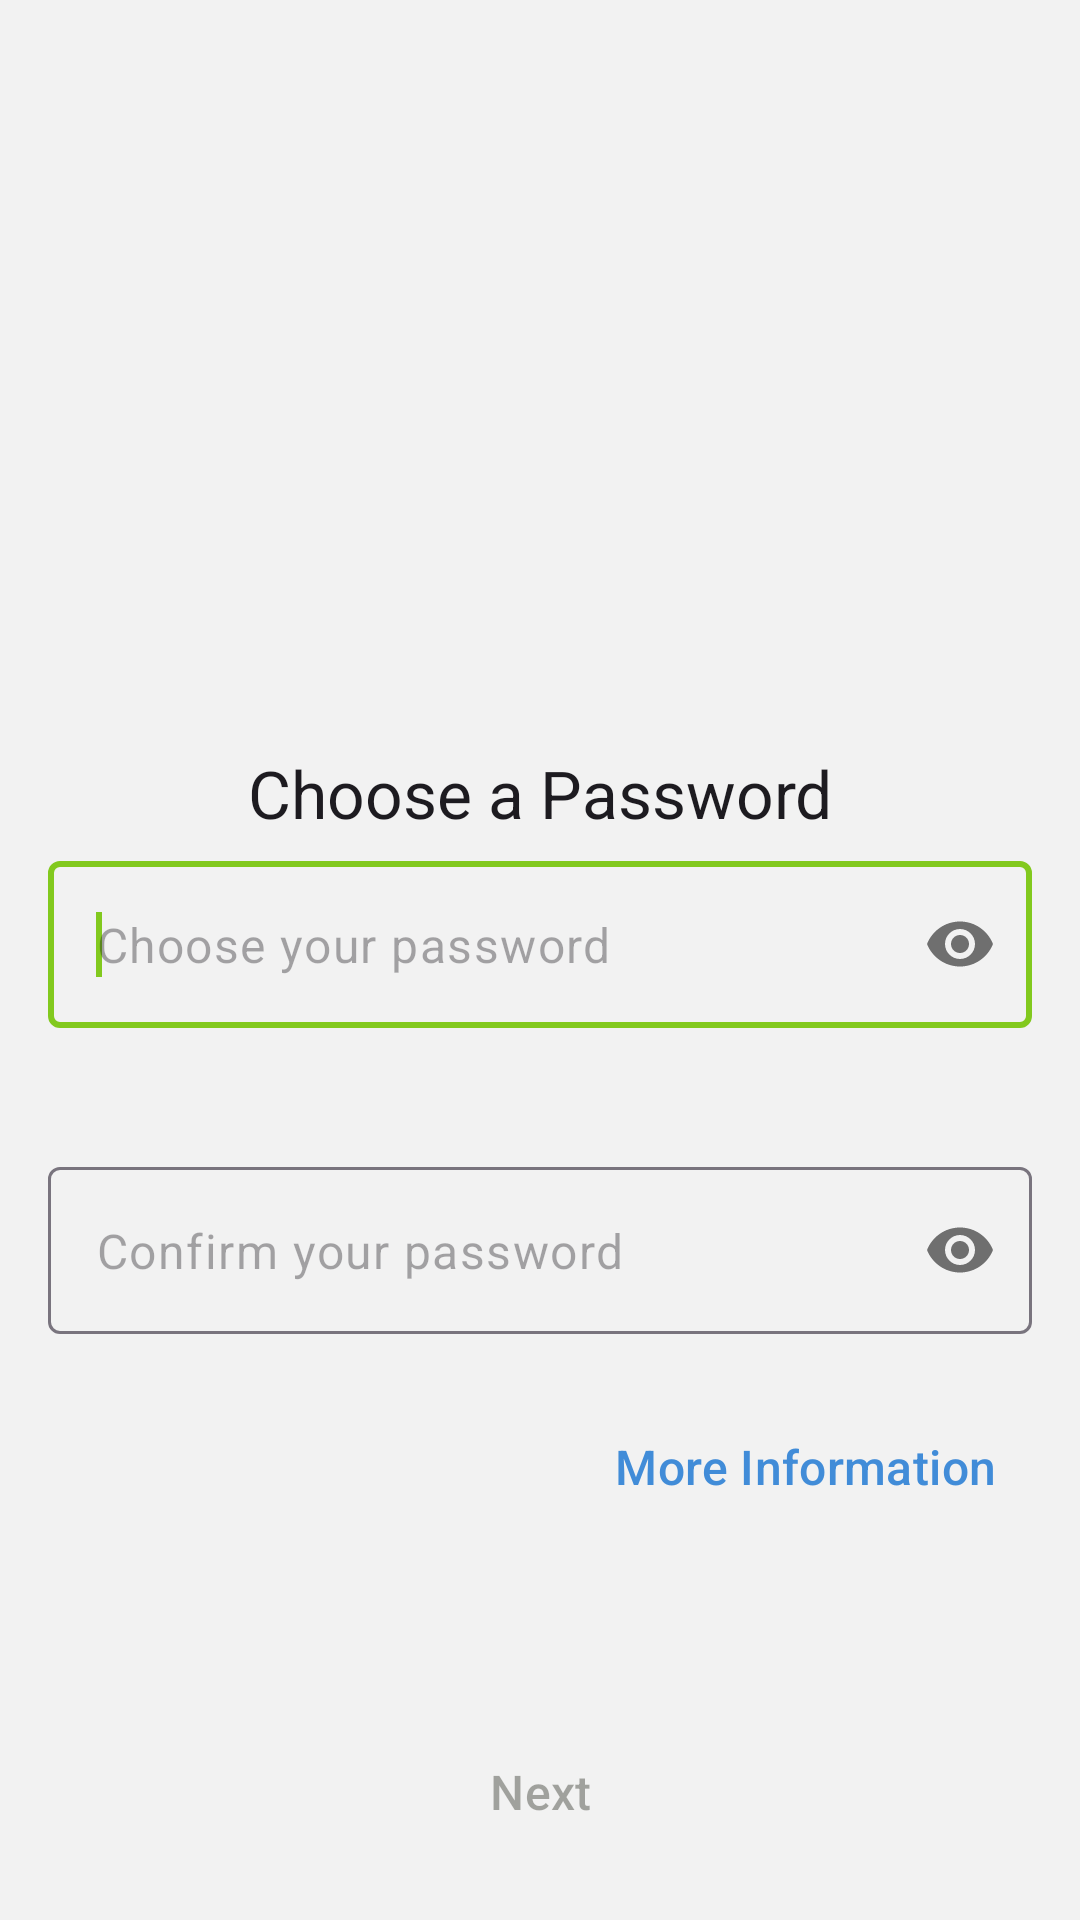

This screen was rendered from an Android layout file. Write that file and the resources it references.
<!-- AndroidManifest.xml: application theme NodexTheme -->
<!-- res/layout/fragment_setup_password.xml -->
<?xml version="1.0" encoding="utf-8"?>
<ScrollView xmlns:android="http://schemas.android.com/apk/res/android"
	xmlns:app="http://schemas.android.com/apk/res-auto"
	xmlns:tools="http://schemas.android.com/tools"
	android:layout_width="match_parent"
	android:layout_height="match_parent"
	android:fillViewport="true">

	<androidx.constraintlayout.widget.ConstraintLayout
		android:layout_width="match_parent"
		android:layout_height="wrap_content"
		android:paddingStart="@dimen/margin_activity_horizontal"
		android:paddingLeft="@dimen/margin_activity_horizontal"
		android:paddingTop="@dimen/margin_activity_vertical"
		android:paddingEnd="@dimen/margin_activity_horizontal"
		android:paddingRight="@dimen/margin_activity_horizontal"
		android:paddingBottom="@dimen/margin_activity_vertical">

		<ImageView
			android:id="@+id/logo"
			android:layout_width="0dp"
			android:layout_height="@dimen/hero_square"
			android:layout_margin="16dp"
			android:importantForAccessibility="no"
			android:src="@drawable/splash_screen"
			app:layout_constraintBottom_toTopOf="@+id/intro"
			app:layout_constraintEnd_toEndOf="parent"
			app:layout_constraintHeight_default="percent"
			app:layout_constraintStart_toStartOf="parent"
			app:layout_constraintTop_toTopOf="parent"
			app:layout_constraintVertical_chainStyle="packed" />

		<TextView
			android:id="@+id/intro"
			style="@style/TextAppearance.AppCompat.Large"
			android:layout_width="0dp"
			android:layout_height="wrap_content"
			android:layout_marginTop="16dp"
			android:gravity="center"
			android:text="@string/setup_password_intro"
			app:layout_constraintBottom_toTopOf="@+id/password_entry_wrapper"
			app:layout_constraintEnd_toEndOf="parent"
			app:layout_constraintStart_toStartOf="parent"
			app:layout_constraintTop_toBottomOf="@+id/logo" />

		<com.google.android.material.textfield.TextInputLayout
			android:id="@+id/password_entry_wrapper"
			android:layout_width="match_parent"
			android:layout_height="wrap_content"
			android:layout_marginTop="8dp"
			app:errorEnabled="true"
			app:hintEnabled="false"
			app:layout_constraintBottom_toTopOf="@+id/strength_meter"
			app:layout_constraintLeft_toLeftOf="parent"
			app:layout_constraintRight_toRightOf="parent"
			app:layout_constraintTop_toBottomOf="@+id/intro"
			app:passwordToggleEnabled="true">

			<com.google.android.material.textfield.TextInputEditText
				android:id="@+id/password_entry"
				android:layout_width="match_parent"
				android:layout_height="wrap_content"
				android:hint="@string/choose_password"
				android:imeOptions="flagNoPersonalizedLearning|actionNext"
				android:inputType="textPassword"
				android:maxLines="1">

				<requestFocus />

			</com.google.android.material.textfield.TextInputEditText>

		</com.google.android.material.textfield.TextInputLayout>

		<org.nodex.android.login.StrengthMeter
			android:id="@+id/strength_meter"
			android:layout_width="match_parent"
			android:layout_height="10dp"
			android:layout_marginTop="8dp"
			android:visibility="invisible"
			app:layout_constraintBottom_toTopOf="@+id/password_confirm_wrapper"
			app:layout_constraintLeft_toLeftOf="parent"
			app:layout_constraintRight_toRightOf="parent"
			app:layout_constraintTop_toBottomOf="@+id/password_entry_wrapper"
			tools:visibility="visible" />

		<com.google.android.material.textfield.TextInputLayout
			android:id="@+id/password_confirm_wrapper"
			android:layout_width="match_parent"
			android:layout_height="wrap_content"
			android:layout_marginTop="8dp"
			app:errorEnabled="true"
			app:hintEnabled="false"
			app:layout_constraintBottom_toTopOf="@+id/info_button"
			app:layout_constraintLeft_toLeftOf="parent"
			app:layout_constraintRight_toRightOf="parent"
			app:layout_constraintTop_toBottomOf="@+id/strength_meter"
			app:passwordToggleEnabled="true">

			<com.google.android.material.textfield.TextInputEditText
				android:id="@+id/password_confirm"
				android:layout_width="match_parent"
				android:layout_height="wrap_content"
				android:hint="@string/confirm_password"
				android:imeOptions="flagNoPersonalizedLearning|actionNext"
				android:inputType="textPassword"
				android:maxLines="1" />
		</com.google.android.material.textfield.TextInputLayout>

		<Button
			android:id="@+id/info_button"
			style="@style/BriarButtonFlat.Positive"
			android:layout_width="wrap_content"
			android:layout_height="wrap_content"
			android:text="@string/more_info"
			app:icon="@drawable/ic_info_white"
			app:iconPadding="8dp"
			app:layout_constraintBottom_toTopOf="@+id/next"
			app:layout_constraintEnd_toEndOf="parent"
			app:layout_constraintTop_toBottomOf="@+id/password_confirm_wrapper" />

		<Button
			android:id="@+id/next"
			style="@style/BriarButton"
			android:layout_width="match_parent"
			android:layout_height="wrap_content"
			android:enabled="false"
			android:text="@string/setup_next"
			app:layout_constraintBottom_toBottomOf="parent"
			app:layout_constraintLeft_toLeftOf="parent"
			app:layout_constraintRight_toRightOf="parent"
			tools:enabled="true" />

		<com.google.android.material.progressindicator.CircularProgressIndicator
			android:id="@+id/progress"
			style="@style/CircularProgress"
			android:layout_width="wrap_content"
			android:layout_height="wrap_content"
			android:visibility="invisible"
			app:layout_constraintBottom_toBottomOf="parent"
			app:layout_constraintLeft_toLeftOf="parent"
			app:layout_constraintRight_toRightOf="parent"
			app:layout_constraintTop_toBottomOf="@+id/password_confirm_wrapper"
			app:layout_constraintVertical_bias="1.0" />

	</androidx.constraintlayout.widget.ConstraintLayout>

</ScrollView>
<!-- resources referenced by this layout -->
<resources>
  <dimen name="hero_square">128dp</dimen>
  <dimen name="margin_activity_horizontal">16dp</dimen>
  <dimen name="margin_activity_vertical">16dp</dimen>
  <string name="choose_password">Choose your password</string>
  <string name="confirm_password">Confirm your password</string>
  <string name="more_info">More Information</string>
  <string name="setup_next">Next</string>
  <string name="setup_password_intro">Choose a Password</string>
  <style name="CircularProgress" parent="Widget.Material3.CircularProgressIndicator">
  		<item name="android:indeterminate">true</item>
  		<item name="indicatorColor">@color/briar_accent</item>
  	</style>
  <dimen name="text_size_medium">16sp</dimen>
  <dimen name="margin_large">16dp</dimen>
  <dimen name="button_size">48dp</dimen>
  <style name="BriarButtonFlat" parent="Widget.Material3.Button.TextButton">
  		<item name="android:textSize">@dimen/text_size_medium</item>
  	</style>
  <color name="nodex_button_text_positive">@color/briar_blue_400</color>
  <color name="briar_accent">@color/briar_brand_blue</color>
  <color name="md_theme_primary">@color/briar_lime_500</color>
  <color name="md_theme_onPrimary">@color/briar_lime_950</color>
  <color name="md_theme_secondary">@color/briar_night_700</color>
  <color name="md_theme_onSecondary">@android:color/white</color>
  <color name="md_theme_tertiary">@color/briar_blue_600_new</color>
  <color name="md_theme_onTertiary">@android:color/white</color>
  <color name="md_theme_tertiaryContainer">@color/briar_blue_100</color>
  <color name="md_theme_onTertiaryContainer">@color/briar_blue_600_new</color>
  <color name="window_background">@color/briar_gray_100</color>
  <color name="md_theme_onBackground">#191D12</color>
  <color name="card_background">@color/cardview_light_background</color>
  <color name="md_theme_onSurface">#191D12</color>
  <color name="md_theme_surfaceDim">@color/briar_gray_200_new</color>
  <color name="md_theme_error">@color/briar_red_600</color>
  <color name="briar_text_link">@color/briar_blue_400</color>
  <color name="briar_blue_400">#418cd8</color>
  <color name="briar_brand_blue">@color/briar_night_700</color>
  <color name="briar_lime_500">#82C91E</color>
  <color name="briar_lime_950">#283E0F</color>
  <color name="briar_night_700">#2e3d4f</color>
  <color name="briar_blue_600_new">#196FDE</color>
  <color name="briar_blue_100">#DDEDFE</color>
  <color name="briar_gray_100">#f2f2f2</color>
  <color name="briar_gray_200_new">#E5E7EB</color>
  <color name="briar_red_600">#DC2626</color>
  <color name="briar_primary">@color/briar_brand_blue</color>
  <color name="briar_text_primary_inverse">@android:color/white</color>
  <color name="briar_text_secondary_inverse">#b4ffffff</color>
  <style name="BriarToolbarTheme">
  		<item name="colorControlNormal">@color/briar_text_primary_inverse</item>
  	</style>
  <style name="PopupMenu" parent="Theme.Material3.DayNight">
  		<item name="android:colorBackground">@color/window_background</item>
  	</style>
  <style name="BriarButtonFlat.Neutral" parent="BriarButtonFlat">
  		<item name="android:textColor">@color/nodex_button_text_neutral</item>
  		<item name="iconTint">@color/nodex_button_text_neutral</item>
  	</style>
  <style name="BriarButtonFlat.Negative" parent="BriarButtonFlat">
  		<item name="android:textColor">@color/nodex_button_text_negative</item>
  		<item name="iconTint">@color/nodex_button_text_negative</item>
  	</style>
  <style name="DialogAnimation" parent="@android:style/Animation.Dialog">
  		<item name="android:windowEnterAnimation">@anim/fade_in</item>
  		<item name="android:windowExitAnimation">@anim/fade_out</item>
  	</style>
  <color name="nodex_button_text_neutral">@color/briar_night_500</color>
  <color name="nodex_button_text_negative">@color/briar_red_500</color>
  <color name="briar_night_500">#435b77</color>
  <color name="briar_red_500">#db3b21</color>
</resources>
